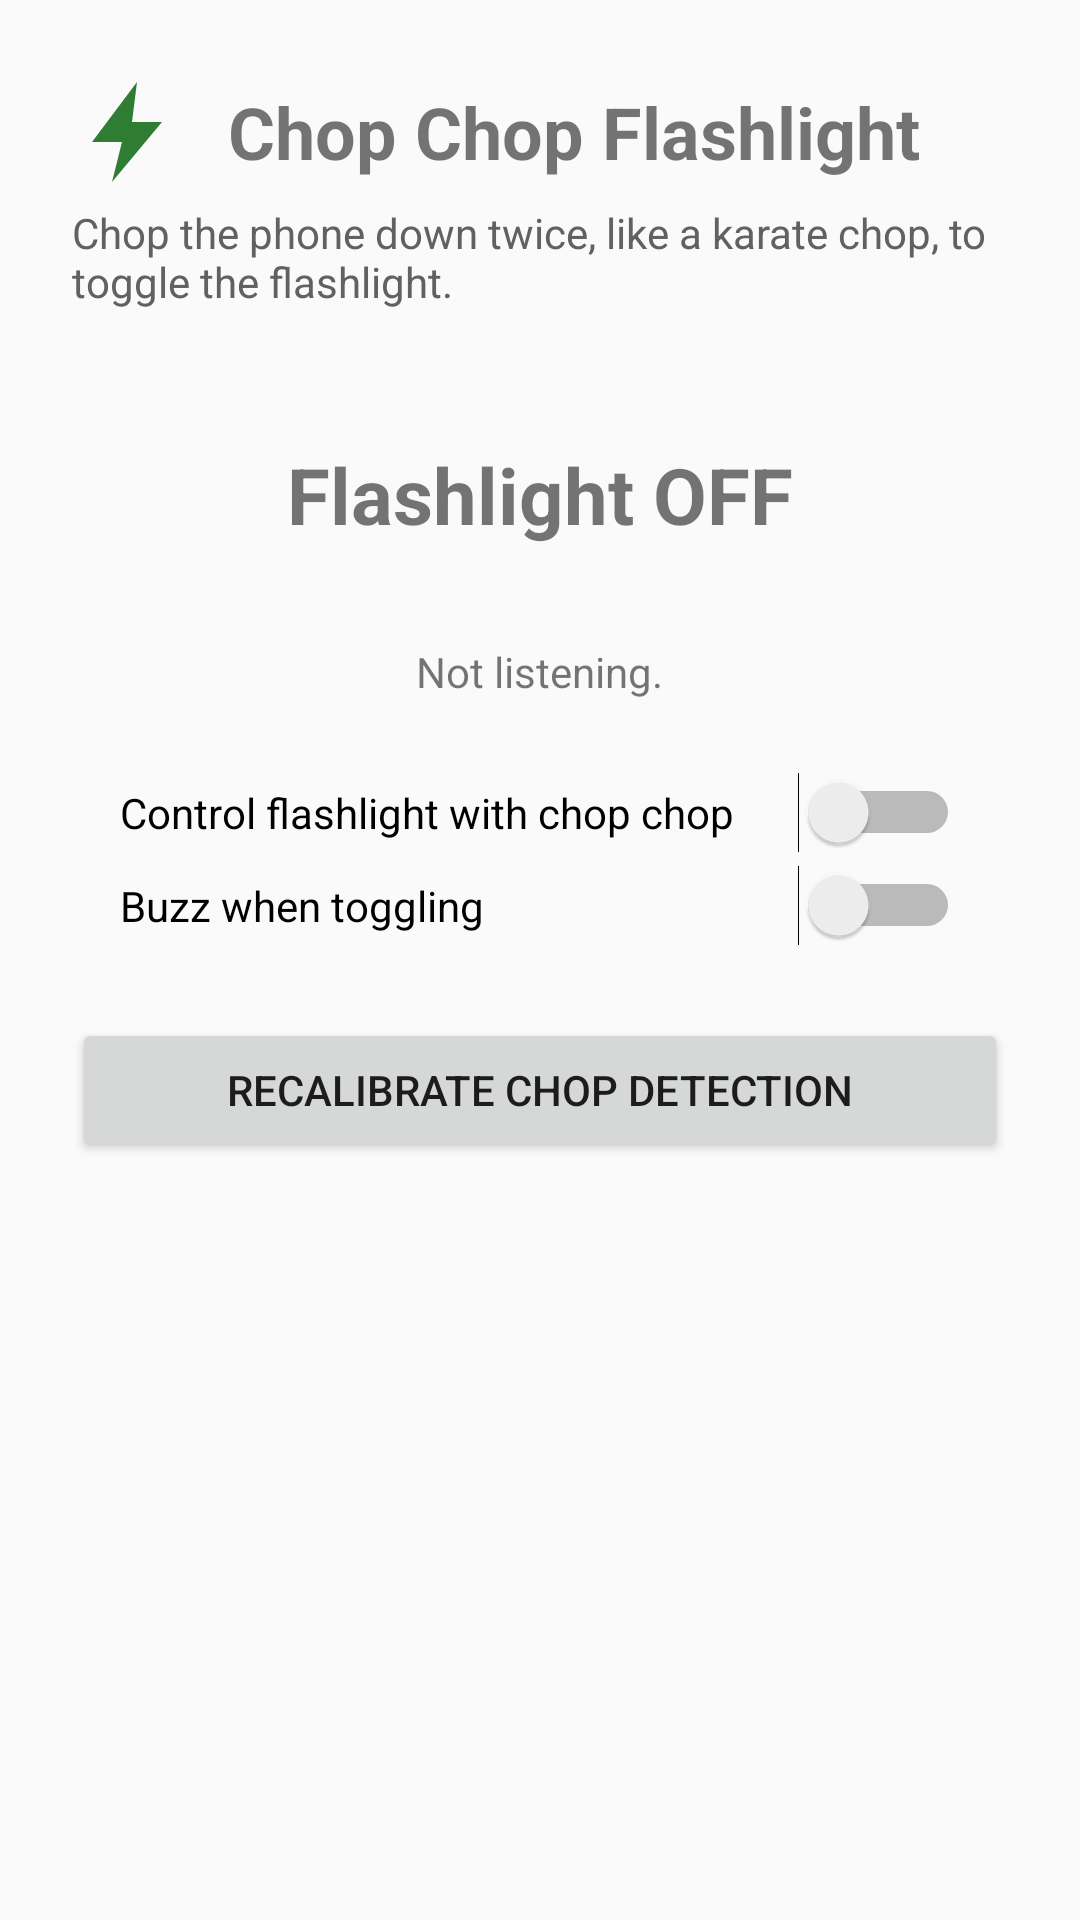

Layout XML and referenced resources for this Android screen:
<!-- AndroidManifest.xml: application theme Theme.ChopChopFlashlight -->
<!-- res/layout/activity_main.xml -->
<?xml version="1.0" encoding="utf-8"?>
<LinearLayout xmlns:android="http://schemas.android.com/apk/res/android"
    android:id="@+id/rootMain"
    android:layout_width="match_parent"
    android:layout_height="match_parent"
    android:orientation="vertical"
    android:padding="24dp">

    <LinearLayout
        android:layout_width="match_parent"
        android:layout_height="wrap_content"
        android:orientation="horizontal"
        android:gravity="center_vertical">

        <ImageView
            android:layout_width="40dp"
            android:layout_height="40dp"
            android:src="@drawable/ic_bolt"
            android:tint="@color/accent" />

        <TextView
            android:layout_width="wrap_content"
            android:layout_height="wrap_content"
            android:layout_marginStart="12dp"
            android:text="@string/app_name"
            android:textSize="24sp"
            android:textStyle="bold" />
    </LinearLayout>

    <TextView
        android:layout_width="wrap_content"
        android:layout_height="wrap_content"
        android:layout_marginTop="4dp"
        android:text="@string/tagline"
        android:textColor="@color/muted_text"
        android:textSize="14sp" />

    <TextView
        android:id="@+id/txtTorch"
        android:layout_width="match_parent"
        android:layout_height="wrap_content"
        android:layout_marginTop="24dp"
        android:background="@drawable/pill"
        android:gravity="center"
        android:padding="20dp"
        android:text="@string/torch_off"
        android:textSize="26sp"
        android:textStyle="bold" />

    <TextView
        android:id="@+id/txtStatus"
        android:layout_width="wrap_content"
        android:layout_height="wrap_content"
        android:layout_gravity="center_horizontal"
        android:layout_marginTop="12dp"
        android:text="@string/status_stopped"
        android:textSize="14sp" />

    <LinearLayout
        android:layout_width="match_parent"
        android:layout_height="wrap_content"
        android:layout_marginTop="16dp"
        android:background="@drawable/card"
        android:orientation="vertical"
        android:paddingVertical="8dp"
        android:paddingHorizontal="16dp">

        <Switch
            android:id="@+id/switchGesture"
            android:layout_width="match_parent"
            android:layout_height="wrap_content"
            android:text="@string/gesture_label" />

        <Switch
            android:id="@+id/switchBuzz"
            android:layout_width="match_parent"
            android:layout_height="wrap_content"
            android:layout_marginTop="4dp"
            android:text="@string/buzz_label" />
    </LinearLayout>

    <Button
        android:id="@+id/btnRecalibrate"
        android:layout_width="match_parent"
        android:layout_height="wrap_content"
        android:layout_marginTop="16dp"
        android:text="@string/recalibrate_button" />

    <Space
        android:layout_width="match_parent"
        android:layout_height="0dp"
        android:layout_weight="1" />

    <TextView
        android:id="@+id/txtVersion"
        android:layout_width="match_parent"
        android:layout_height="wrap_content"
        android:gravity="center"
        android:textColor="@color/muted_text"
        android:textSize="12sp" />
</LinearLayout>
<!-- resources referenced by this layout -->
<resources>
  <color name="accent">#2E7D32</color>
  <color name="muted_text">#616161</color>
  <!-- drawable ic_bolt (drawable) -->
  <vector xmlns:android="http://schemas.android.com/apk/res/android"
      android:width="24dp"
      android:height="24dp"
      android:viewportWidth="24"
      android:viewportHeight="24">
      <path
          android:fillColor="#FFFFFF"
          android:pathData="M13,2 L4,14 h6 l-2,8 L18,10 h-6 Z" />
  </vector>
  <string name="app_name">Chop Chop Flashlight</string>
  <string name="buzz_label">Buzz when toggling</string>
  <string name="gesture_label">Control flashlight with chop chop</string>
  <string name="recalibrate_button">Recalibrate chop detection</string>
  <string name="status_stopped">Not listening.</string>
  <string name="tagline">Chop the phone down twice, like a karate chop, to toggle the flashlight.</string>
  <string name="torch_off">Flashlight OFF</string>
  <style name="Theme.ChopChopFlashlight" parent="@android:style/Theme.Material.Light.NoActionBar" />
</resources>
